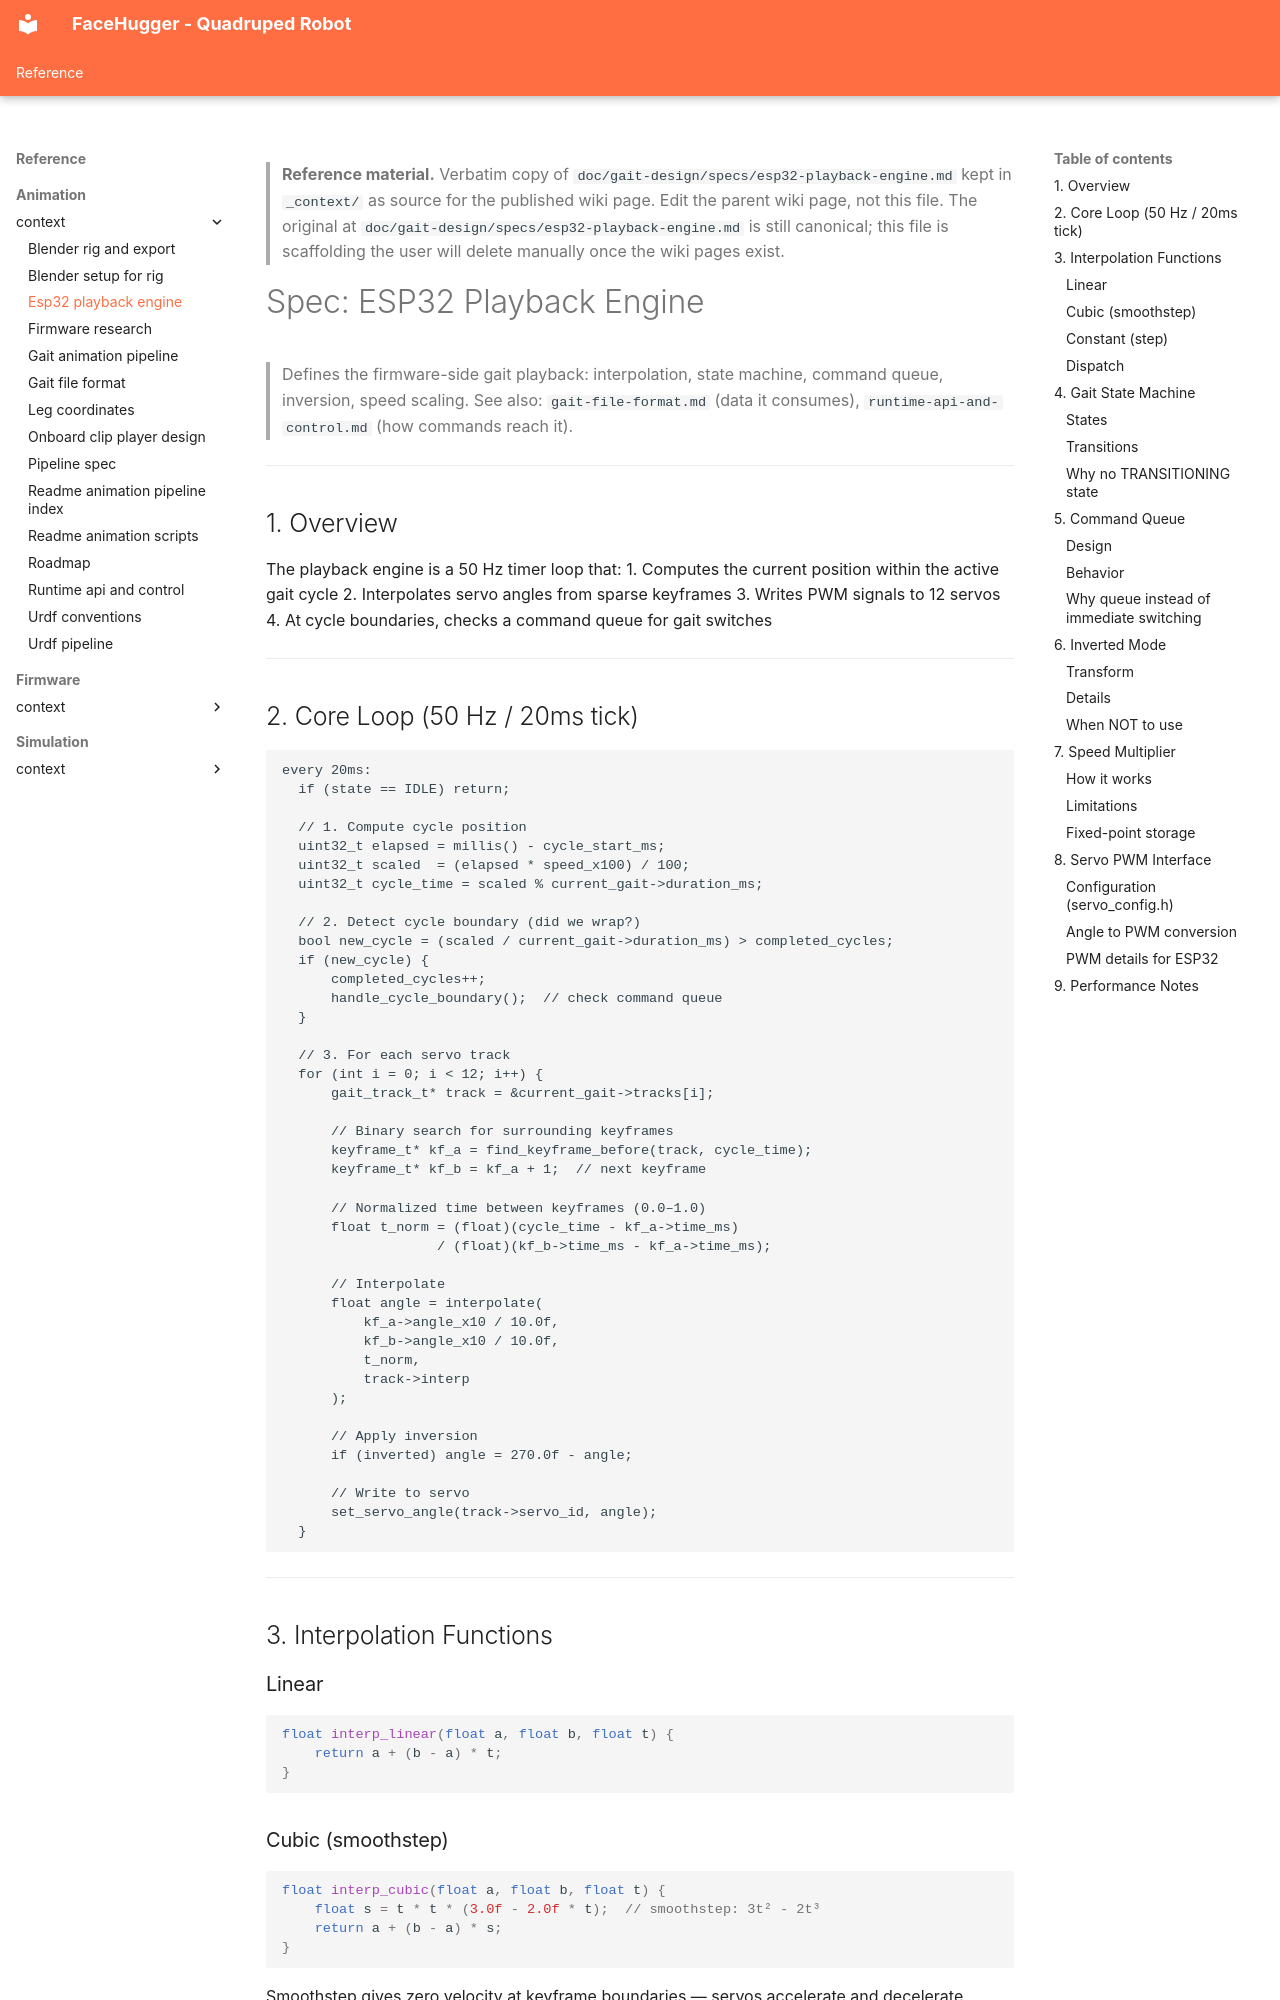

repository: epfl-cs358/2026sp-FaceHugger · page: reference/animation/_context/esp32-playback-engine/index.html · generator: mkdocs

<!--
WIKI-MIGRATION REFERENCE COPY
Original path:  doc/gait-design/specs/esp32-playback-engine.md
Original kind:  spec
Copied on:      2026-05-21
Status:         unreviewed
Maps to:        reference/animation/fhc-format.md
-->

> **Reference material.** Verbatim copy of `doc/gait-design/specs/esp32-playback-engine.md` kept in `_context/`
> as source for the published wiki page. Edit the parent wiki page, not
> this file. The original at `doc/gait-design/specs/esp32-playback-engine.md` is still canonical; this file is
> scaffolding the user will delete manually once the wiki pages exist.
<!--
CONSISTENCY-CHECK 2026-05-21
Verified against: feat/wiki-setup @ 0a1a138
- [stale] Whole spec describes the .gait playback engine (gait_t/gait_track_t/keyframe_t, 50 Hz tick, IDLE/PLAYING FSM). No such code in code/firmware/ (no gait_player, no gait_types.h, no .gait files). Superseded twice over: by the implemented angle-space gait engine (NEUTRAL[]/GAITS[]/tickGait in firmware) and by the unstarted .fhc design.
- [stale] §8 SERVO_CONFIG[NUM_SERVOS] with per-servo gpio_pin + pwm_min/max 500–2500us for 0–270° does not match firmware: config.h drives a PCA9685 (ADDR 0x40, MIN_PULSE 150 / MAX_PULSE 600 ticks) over LEG_SERVO_CHANNEL[4][3], 180° servos — not GPIO LEDC, not 270°.
- [stale] 270° angle range and `270.0f - angle` inversion assume DSS-M15S; current hardware is 180°.
- [todo]  The interpolation math (linear / cubic smoothstep / constant) and queue-at-cycle-boundary idea are reasonable design references but tied to the .gait format that was never built; treat as historical (gait-design tree superseded by animation-pipeline per CLAUDE.md).
- [ok]    Cross-ref to runtime-api-and-control.md / gait-file-format.md exists in the original doc/gait-design/specs/ tree (superseded sibling).
-->
# Spec: ESP32 Playback Engine

> Defines the firmware-side gait playback: interpolation, state machine, command queue, inversion, speed scaling.
> See also: `gait-file-format.md` (data it consumes), `runtime-api-and-control.md` (how commands reach it).

---

## 1. Overview

The playback engine is a 50 Hz timer loop that:
1. Computes the current position within the active gait cycle
2. Interpolates servo angles from sparse keyframes
3. Writes PWM signals to 12 servos
4. At cycle boundaries, checks a command queue for gait switches

---
